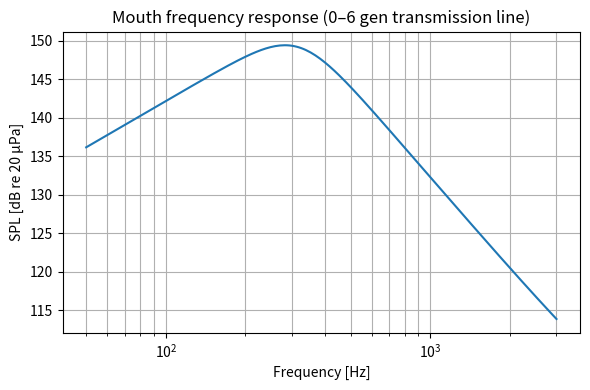

The matplotlib source for this figure:
#!/usr/bin/env python3
# -*- coding: utf-8 -*-
"""
respiratory_acoustics.py
A minimal 1-D acoustic transmission-line model of the respiratory tract
(0–6 generations, Weibel morphology) -> mouth frequency response & time-domain sound
< 220 lines, pure Python, ~5 s on laptop
"""

import numpy as np
from scipy.sparse import lil_matrix, linalg
import matplotlib.pyplot as plt
# import sounddevice as sd   # optional: pip install sounddevice

# -------------------------------------------------
# 1. 物理常数
# -------------------------------------------------
rho  = 1.14e-3      # g/cm^3
c    = 3.54e4       # cm/s
mu   = 1.86e-4      # g/cm/s
gamma = 1.4
kappa_over_Cp = 2.5e-5  # cm^2/s  (approx air)
E    = 1.0e6        # dyn/cm^2  cartilage
h_over_r = 0.1      # wall thickness ratio
Re_crit = 2000
K_src = 1.2e-3      # Pa, turbulent source strength

# -------------------------------------------------
# 2. Weibel 0–6 代数据  (FRC)
# -------------------------------------------------
weibel = {
    'L':  np.array([12.0, 4.8, 2.0, 0.8, 0.5, 0.4, 0.3]),      # cm
    'r':  np.array([0.90, 0.63, 0.47, 0.34, 0.25, 0.18, 0.13]), # cm
    'N':  2**np.arange(7)                                         # number of segments
}

# -------------------------------------------------
# 3. 分段 T-段参数
# -------------------------------------------------
def alpha_wall(omega, r):
    """黏-热-壁顺从衰减系数 alpha [Np/cm]"""
    visc = (omega**2/(2*rho*c**3))*(4/3*mu + (gamma-1)*kappa_over_Cp)
    Cw   = 2*np.pi*r**3/(E*h_over_r)          # cm^5/dyn
    Yw   = 1j*omega*Cw                        # 简化为纯顺从
    wall = omega/2 * np.imag(Yw)/(np.pi*r**2)
    return visc + wall

def T_section(w, L, r):
    """返回单位段：Zs = Rs + 1j*w*Ls , Yp = Gp + 1j*w*Cp"""
    S   = np.pi*r**2
    Lp  = rho/S
    Cp  = S/(rho*c**2)
    alp = alpha_wall(w, r)
    Rs  = 2*alp*rho*c/S
    Gp  = 0.0                         # 忽略并联电导
    return Rs, Lp, Cp, Gp

# -------------------------------------------------
# 4. 自动构建节点列表 & 连接
# -------------------------------------------------

nodes = []       # (gen, idx, x/L)  0=prox, 1=dist
edges = []       # (n1,n2, L_seg, r, Nseg)
node_of = {}     # (gen,idx,side) -> global node id
def build_network():


    # 根节点
    node_of[(0,0,0)] = 0
    nodes.append((0,0,0))
    node_id = 1

    for gen in range(7):
        Nseg = weibel['N'][gen]
        Lseg = weibel['L'][gen]
        r    = weibel['r'][gen]
        for idx in range(Nseg):
            # 远端节点
            node_of[(gen,idx,1)] = node_id
            nodes.append((gen,idx,1))
            node_id += 1
            # 连接：prox->dist
            edges.append((node_of[(gen,idx,0)], node_of[(gen,idx,1)], Lseg, r, 1))
            # 分叉到下一代
            if gen < 6:
                for child in range(2):
                    child_idx = 2*idx + child
                    node_of[(gen+1, child_idx, 0)] = node_id
                    nodes.append((gen+1, child_idx, 0))
                    node_id += 1
                    edges.append((node_of[(gen,idx,1)], node_of[(gen+1,child_idx,0)], 0, r, 0))
    return nodes, edges, node_id

nodes, edges, n_nodes = build_network()
print('total nodes:', n_nodes, 'edges:', len(edges))

# -------------------------------------------------
# 5. 装配 MNA 矩阵  (节点压力法)
# -------------------------------------------------
def assemble_MNA(omega):
    w = omega
    Y = lil_matrix((n_nodes, n_nodes), dtype=complex)
    # 遍历所有 edges
    for n1,n2, Lseg, r, Nseg in edges:
        if Lseg==0: continue      # 零长跳过
        Rs,Lp,Cp,Gp = T_section(w, Lseg, r)
        # 导纳
        Zs = Rs + 1j*w*Lp
        Yp = Gp + 1j*w*Cp
        # T 段：串联 Zs/2  each端，并联 Yp 中段
        Y[n1,n1] += 1/(Zs/2)
        Y[n2,n2] += 1/(Zs/2)
        Y[n1,n2] -= 1/(Zs/2)
        Y[n2,n1] -= 1/(Zs/2)
        # 并联支路挂在中点 -> 用平均近似挂到 n1,n2
        Y[n1,n1] += Yp/2
        Y[n2,n2] += Yp/2
    # 嘴辐射 (节点 0)
    a_rad = weibel['r'][0]
    Z_rad = 1j*w * 0.613*rho*a_rad / (np.pi*a_rad**2)
    Y[0,0] += 1/Z_rad
    # 终端 6 代 -> 肺实质特征阻抗
    S6 = np.pi*weibel['r'][6]**2
    c_p = 3500                     # cm/s
    rho_p = 0.3*rho + 0.7*1.0e-3   # g/cm^3
    Z_p = rho_p*c_p / S6
    for n in range(n_nodes):
        if nodes[n][0]==6 and nodes[n][2]==1:  # 远端
            Y[n,n] += 1/Z_p
    return Y

# -------------------------------------------------
# 6. 湍流源  (放在气管第一分叉)
# -------------------------------------------------
def source_vector(omega):
    """返回节点电流源向量 [n_nodes]"""
    Is = np.zeros(n_nodes, dtype=complex)
    w = omega
    # 选气管末端节点作为源节点
    src_node = node_of[(0,0,1)]
    # 计算 Re
    r0 = weibel['r'][0]
    v_mean = 400                 # cm/s  静息吸气
    Re = 2*r0*v_mean/(mu/rho)
    if Re > Re_crit:
        Prms = K_src * (Re**2 - Re_crit**2)
        # 体积速度源  (简单：同相位)
        Usrc = np.pi*r0**2 * np.sqrt(2)*Prms/(rho*c)
        Is[src_node] = Usrc
    return Is

# -------------------------------------------------
# 7. 扫频
# -------------------------------------------------
f = np.logspace(np.log10(50), np.log10(3000), 200)
w = 2*np.pi*f
H = np.zeros_like(w, dtype=complex)

for i, wi in enumerate(w):
    Y = assemble_MNA(wi)
    I = source_vector(wi)
    # 稀疏 LU 求解
    p = linalg.spsolve(Y.tocsr(), I)
    H[i] = p[0]          # 嘴压

# -------------------------------------------------
# 8. 绘图
# -------------------------------------------------
plt.figure(figsize=(6,4))
plt.semilogx(f, 20*np.log10(np.abs(H)/20e-6))
plt.xlabel('Frequency [Hz]')
plt.ylabel('SPL [dB re 20 µPa]')
plt.title('Mouth frequency response (0–6 gen transmission line)')
plt.grid(True, which='both')
plt.tight_layout()
# plt.show()
plt.savefig("respiratory_freq_response.png", dpi=300, bbox_inches="tight")
print("Figure saved → respiratory_freq_response.png")

# -------------------------------------------------
# 9. 时域合成 & 播放
# -------------------------------------------------
fs = 16000
N  = fs*4                      # 4 s
t  = np.arange(N)/fs
# 构造白噪声源 -> 用 H 滤波
rng = np.random.default_rng(1)
white = rng.standard_normal(N)
WHITE = np.fft.rfft(white)
# 插值到 freq 轴
H_interp = np.interp(np.fft.rfftfreq(N, 1/fs), f, H, left=0, right=0)
sig = np.fft.irfft(WHITE * H_interp, N)
sig = sig / np.max(np.abs(sig)) * 0.3

# sd.play(sig, samplerate=fs, blocking=True)
from scipy.io import wavfile
wavfile.write("respiratory_sound.wav", fs, (sig * 32767).astype(np.int16))
print("Audio saved → respiratory_sound.wav")
